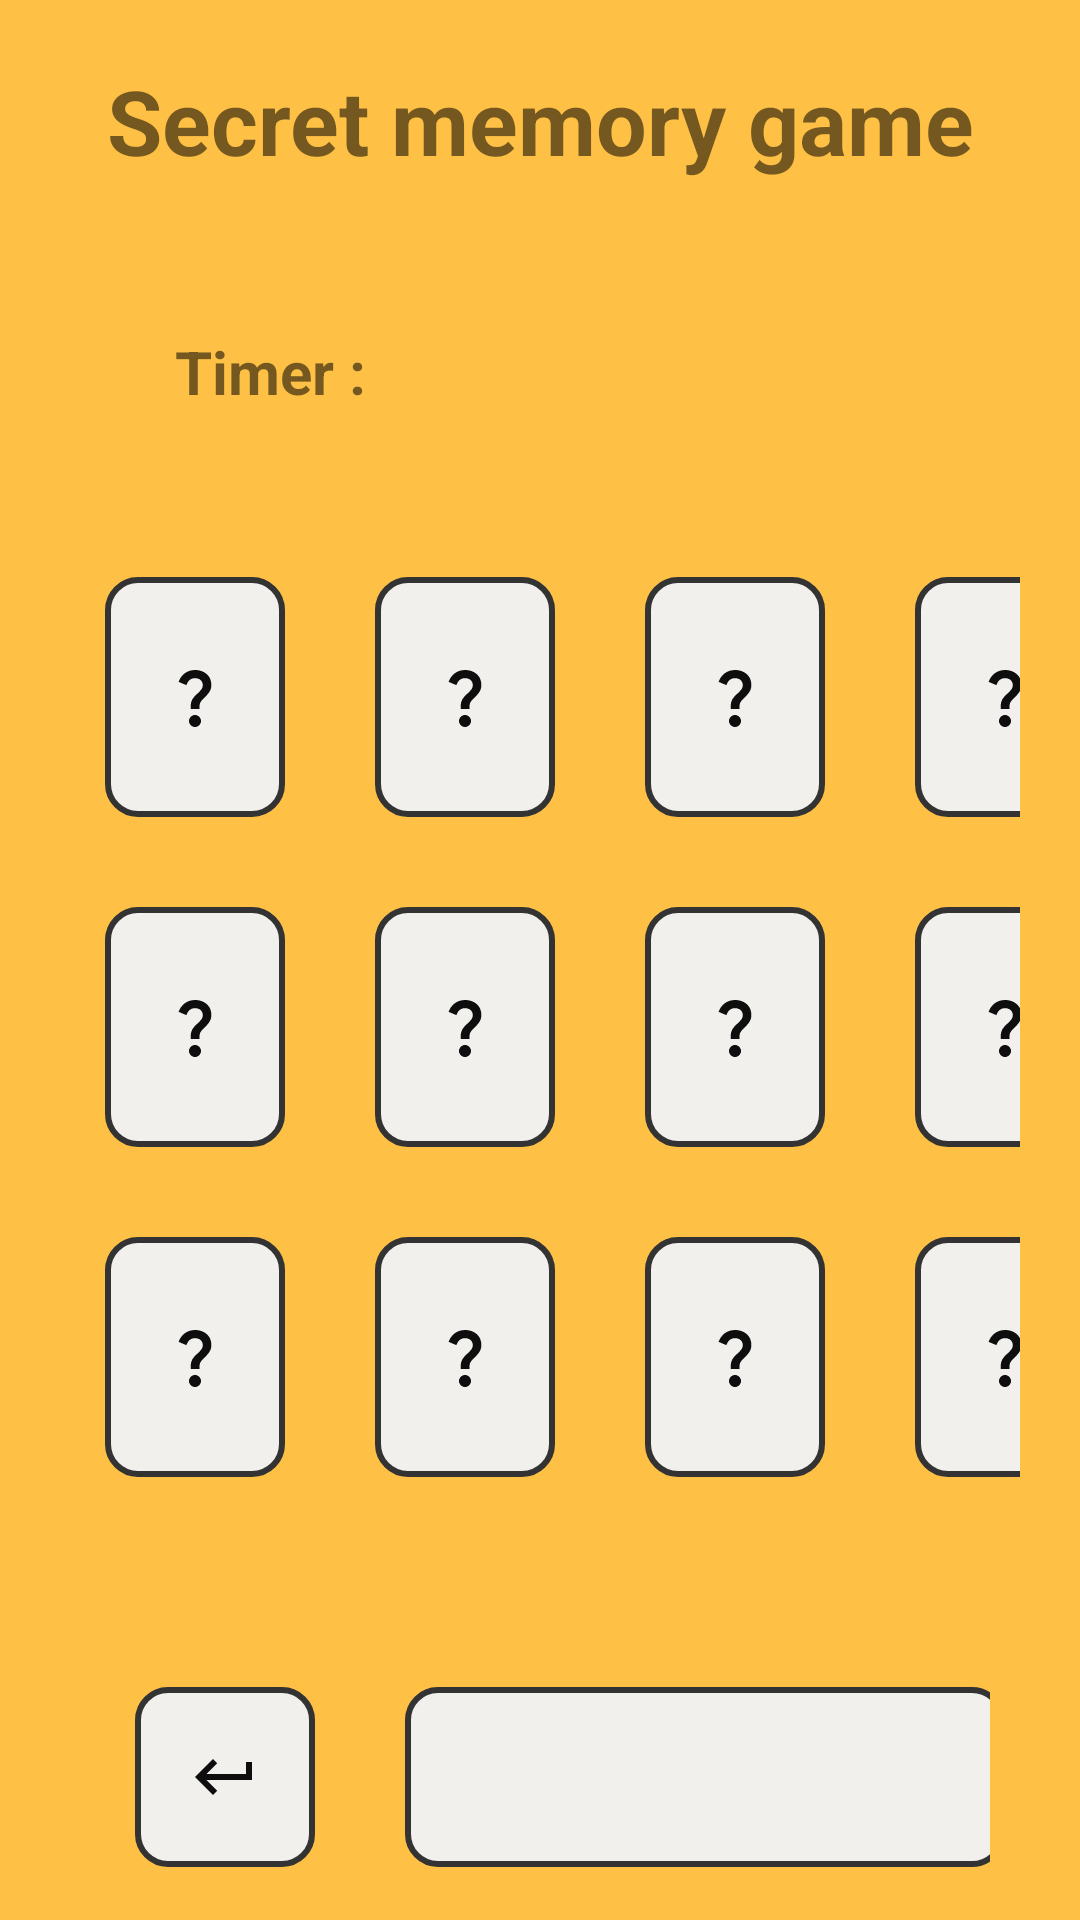

This screen was rendered from an Android layout file. Write that file and the resources it references.
<!-- AndroidManifest.xml: application theme Theme.CookMaster -->
<!-- res/layout/activity_memory_game.xml -->
<?xml version="1.0" encoding="utf-8"?>
<LinearLayout xmlns:android="http://schemas.android.com/apk/res/android"
    xmlns:app="http://schemas.android.com/apk/res-auto"
    xmlns:tools="http://schemas.android.com/tools"
    android:layout_width="match_parent"
    android:layout_height="match_parent"
    tools:context=".activity.MemoryGameActivity"
    android:orientation="vertical"
    android:background="@color/mustardYellow">

    <TextView
        android:layout_width="match_parent"
        android:layout_height="wrap_content"
        android:text="@string/secret_memory_game"
        android:textSize="30sp"
        android:textStyle="bold"
        android:gravity="center"
        android:layout_marginTop="20dp"
        android:layout_marginBottom="20dp"/>

    <LinearLayout
        android:layout_width="match_parent"
        android:layout_height="wrap_content"
        android:orientation="horizontal"
        android:layout_marginLeft="20dp"
        android:layout_marginRight="20dp"
        android:layout_marginTop="20dp"
        android:padding="10dp">
        <TextView
            android:layout_width="0dp"
            android:layout_height="wrap_content"
            android:text="@string/timer"
            android:textSize="20sp"
            android:textStyle="bold"
            android:layout_weight=".4"
            android:gravity="center"
            android:id="@+id/timer"/>
        <TextView
            android:layout_width="0dp"
            android:layout_height="wrap_content"
            android:layout_weight=".2"
            android:text="@string/startTimer"
            android:textSize="20sp"
            android:textStyle="bold"
            android:gravity="center"
            android:id="@+id/startTimer"/>

        <TextView
            android:layout_width="0dp"
            android:layout_height="wrap_content"
            android:text="@string/points"
            android:textSize="20sp"
            android:textStyle="bold"
            android:layout_weight=".4"
            android:gravity="center"
            android:id="@+id/score"/>
    </LinearLayout>

    <LinearLayout
        android:layout_width="match_parent"
        android:layout_height="wrap_content"
        android:orientation="horizontal"
        android:layout_marginTop="30dp"
        android:layout_marginLeft="20dp"
        android:layout_marginRight="20dp">
        <ImageButton
            android:layout_width="60dp"
            android:layout_height="80dp"
            android:src="@drawable/memory_hidden"
            android:background="@drawable/memory_not_selected"
            android:id="@+id/btn1"
            android:layout_margin="15dp"
            android:padding="10dp"
            />
        <ImageButton
            android:layout_width="60dp"
            android:layout_height="80dp"
            android:src="@drawable/memory_hidden"
            android:background="@drawable/memory_not_selected"
            android:id="@+id/btn2"
            android:layout_margin="15dp"
            android:padding="10dp"
            />
        <ImageButton
            android:layout_width="60dp"
            android:layout_height="80dp"
            android:src="@drawable/memory_hidden"
            android:background="@drawable/memory_not_selected"
            android:id="@+id/btn3"
            android:layout_margin="15dp"
            android:padding="10dp"
            />
        <ImageButton
            android:layout_width="60dp"
            android:layout_height="80dp"
            android:src="@drawable/memory_hidden"
            android:background="@drawable/memory_not_selected"
            android:id="@+id/btn4"
            android:layout_margin="15dp"
            android:padding="10dp"
            />

    </LinearLayout>
    <LinearLayout
        android:layout_width="match_parent"
        android:layout_height="wrap_content"
        android:orientation="horizontal"
        android:layout_marginLeft="20dp"
        android:layout_marginRight="20dp"
        >
        <ImageButton
            android:layout_width="60dp"
            android:layout_height="80dp"
            android:src="@drawable/memory_hidden"
            android:background="@drawable/memory_not_selected"
            android:id="@+id/btn5"
            android:layout_margin="15dp"
            android:padding="10dp"
            />
        <ImageButton
            android:layout_width="60dp"
            android:layout_height="80dp"
            android:src="@drawable/memory_hidden"
            android:background="@drawable/memory_not_selected"
            android:id="@+id/btn6"
            android:layout_margin="15dp"
            android:padding="10dp"
            />
        <ImageButton
            android:layout_width="60dp"
            android:layout_height="80dp"
            android:src="@drawable/memory_hidden"
            android:background="@drawable/memory_not_selected"
            android:id="@+id/btn7"
            android:layout_margin="15dp"
            android:padding="10dp"
            />
        <ImageButton
            android:layout_width="60dp"
            android:layout_height="80dp"
            android:src="@drawable/memory_hidden"
            android:background="@drawable/memory_not_selected"
            android:id="@+id/btn8"
            android:layout_margin="15dp"
            android:padding="10dp"
            />

    </LinearLayout>
    <LinearLayout
        android:layout_width="match_parent"
        android:layout_height="wrap_content"
        android:orientation="horizontal"
        android:layout_marginLeft="20dp"
        android:layout_marginRight="20dp">
        <ImageButton
            android:layout_width="60dp"
            android:layout_height="80dp"
            android:src="@drawable/memory_hidden"
            android:background="@drawable/memory_not_selected"
            android:id="@+id/btn9"
            android:layout_margin="15dp"
            />
        <ImageButton
            android:layout_width="60dp"
            android:layout_height="80dp"
            android:src="@drawable/memory_hidden"
            android:background="@drawable/memory_not_selected"
            android:id="@+id/btn10"
            android:layout_margin="15dp"
            />
        <ImageButton
            android:layout_width="60dp"
            android:layout_height="80dp"
            android:src="@drawable/memory_hidden"
            android:background="@drawable/memory_not_selected"
            android:id="@+id/btn11"
            android:layout_margin="15dp"
            />
        <ImageButton
            android:layout_width="60dp"
            android:layout_height="80dp"
            android:src="@drawable/memory_hidden"
            android:background="@drawable/memory_not_selected"
            android:id="@+id/btn12"
            android:layout_margin="15dp"
            />
    </LinearLayout>

    <LinearLayout
        android:layout_width="match_parent"
        android:layout_height="wrap_content"
        android:orientation="horizontal"
        android:layout_marginLeft="20dp"
        android:layout_marginRight="20dp"
        android:padding="10dp"
        android:layout_marginTop="30dp">
        <ImageButton
            android:layout_width="60dp"
            android:layout_height="60dp"
            android:src="@drawable/back"
            android:background="@drawable/memory_not_selected"
            android:id="@+id/backBtn"
            android:layout_margin="15dp"
            />
        <ImageButton
            android:layout_width="200dp"
            android:layout_height="60dp"
            android:src="@drawable/memory_validate"
            android:background="@drawable/memory_not_selected"
            android:id="@+id/submitBtn"
            android:layout_margin="15dp"
            />
    </LinearLayout>


</LinearLayout>
<!-- resources referenced by this layout -->
<resources>
  <color name="mustardYellow">#FFC145</color>
  <!-- drawable back (drawable) -->
  <vector android:autoMirrored="true" android:height="24dp"
      android:tint="#0E0E0E" android:viewportHeight="24"
      android:viewportWidth="24" android:width="24dp" xmlns:android="http://schemas.android.com/apk/res/android">
      <path android:fillColor="@android:color/white" android:pathData="M19,7v4H5.83l3.58,-3.59L8,6l-6,6 6,6 1.41,-1.41L5.83,13H21V7z"/>
  </vector>
  <!-- drawable memory_hidden (drawable) -->
  <vector android:height="24dp" android:tint="#0E0E0E"
      android:viewportHeight="24" android:viewportWidth="24"
      android:width="24dp" xmlns:android="http://schemas.android.com/apk/res/android">
      <path android:fillColor="@android:color/white" android:pathData="M11.07,12.85c0.77,-1.39 2.25,-2.21 3.11,-3.44c0.91,-1.29 0.4,-3.7 -2.18,-3.7c-1.69,0 -2.52,1.28 -2.87,2.34L6.54,6.96C7.25,4.83 9.18,3 11.99,3c2.35,0 3.96,1.07 4.78,2.41c0.7,1.15 1.11,3.3 0.03,4.9c-1.2,1.77 -2.35,2.31 -2.97,3.45c-0.25,0.46 -0.35,0.76 -0.35,2.24h-2.89C10.58,15.22 10.46,13.95 11.07,12.85zM14,20c0,1.1 -0.9,2 -2,2s-2,-0.9 -2,-2c0,-1.1 0.9,-2 2,-2S14,18.9 14,20z"/>
  </vector>
  <!-- drawable memory_not_selected (drawable) -->
  <?xml version="1.0" encoding="utf-8"?>
  <shape xmlns:android="http://schemas.android.com/apk/res/android">
      <corners android:radius="10dp"/>
      <solid android:color="@color/brokenWhite"/>
      <stroke android:width="2dp" android:color="@color/black"/>
  
  </shape>
  <string name="points" />
  <string name="secret_memory_game">Secret memory game</string>
  <string name="startTimer" />
  <string name="timer">Timer :</string>
  <style name="Theme.CookMaster" parent="Theme.MaterialComponents.DayNight.DarkActionBar">
          
          <item name="colorPrimary">@color/salmon</item>
          <item name="colorPrimaryVariant">@color/salmon</item>
          <item name="colorOnPrimary">@color/lightGray</item>
          
          <item name="colorSecondary">@color/salmon</item>
          <item name="colorSecondaryVariant">@color/salmon</item>
          <item name="colorOnSecondary">@color/darkGray</item>
          
          <item name="android:statusBarColor">?attr/colorPrimaryVariant</item>
          
      </style>
  <color name="brokenWhite">#f2f0ed</color>
  <color name="black">#333333 </color>
  <color name="salmon">#FF9B90</color>
  <color name="lightGray">#E1E1E1</color>
  <color name="darkGray">#C2CDD3</color>
</resources>
